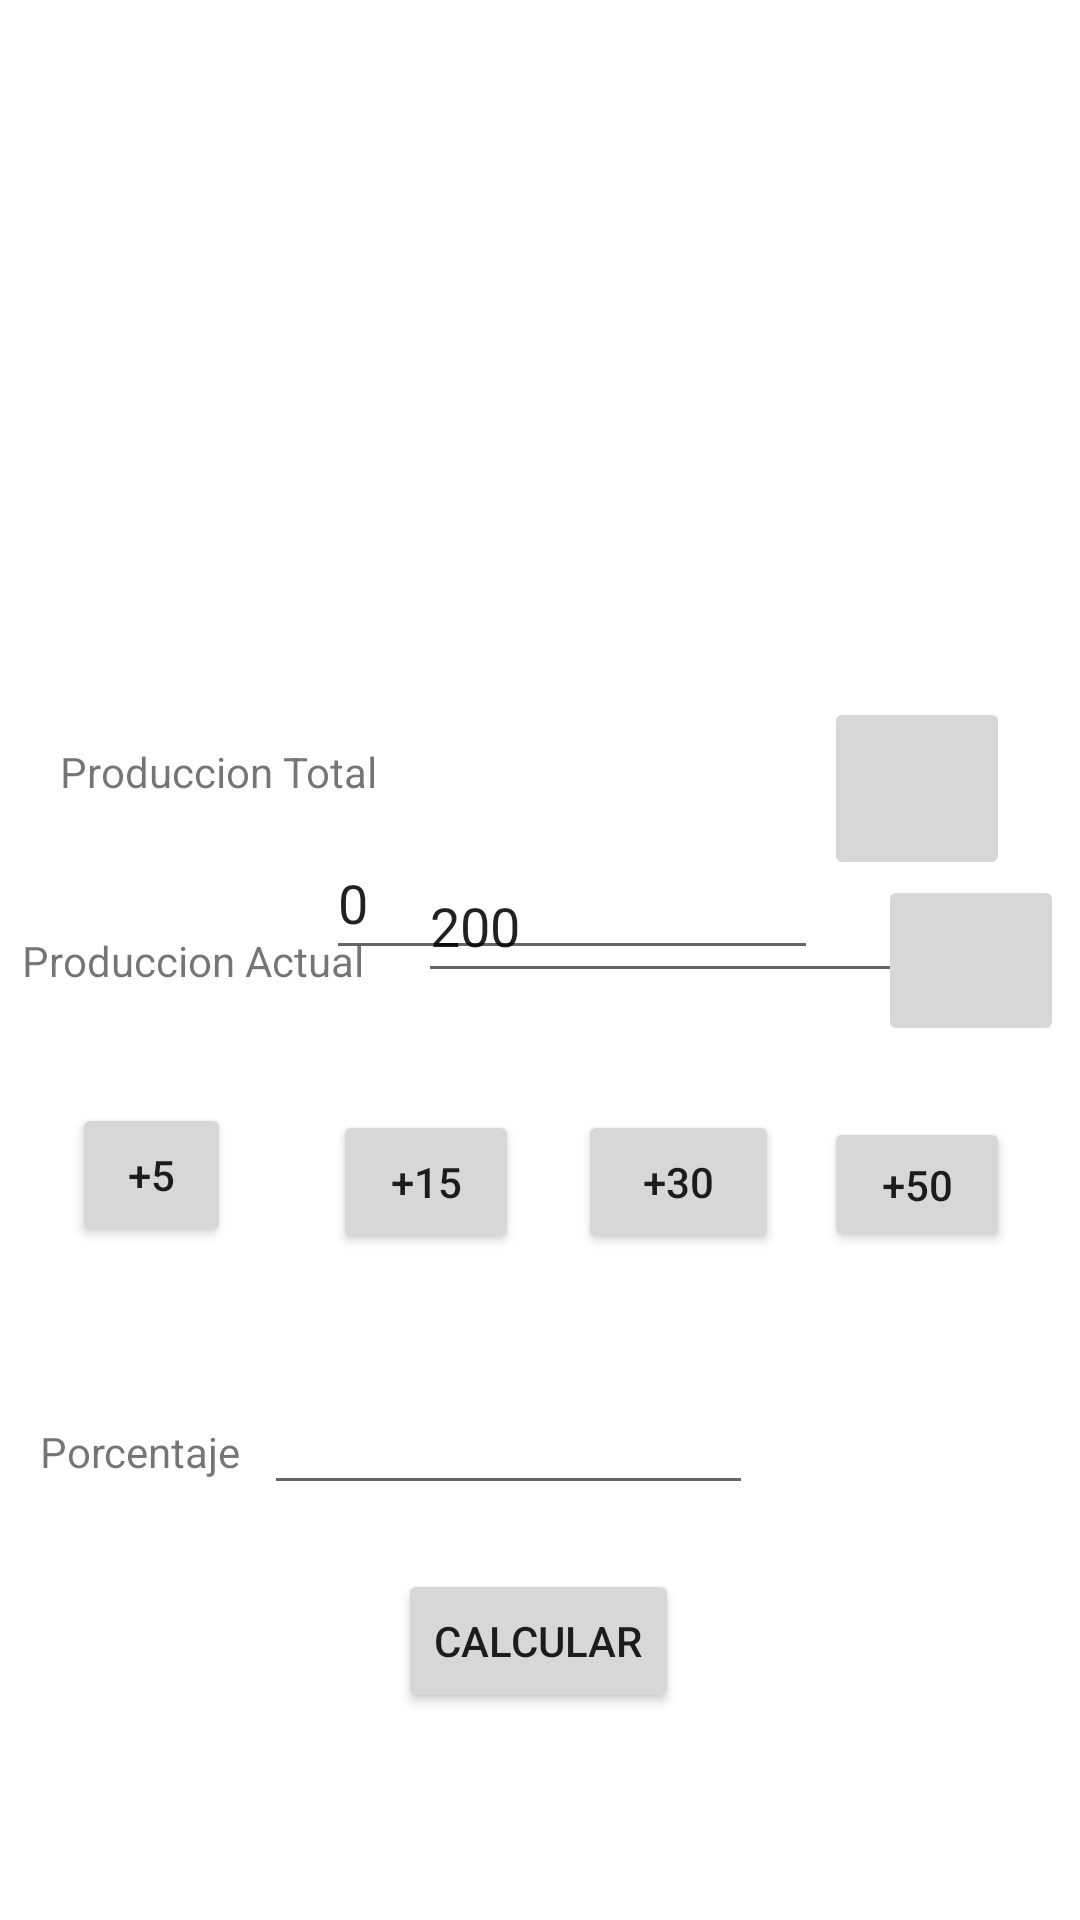

Reconstruct the res/layout file that produces this screen, plus the resources it refers to.
<!-- AndroidManifest.xml: application theme Theme.Pdm122 -->
<!-- res/layout/activity_primer_parcial.xml -->
<?xml version="1.0" encoding="utf-8"?>
<androidx.constraintlayout.widget.ConstraintLayout xmlns:android="http://schemas.android.com/apk/res/android"
    xmlns:app="http://schemas.android.com/apk/res-auto"
    xmlns:tools="http://schemas.android.com/tools"
    android:id="@+id/layout"
    android:layout_width="match_parent"
    android:layout_height="match_parent"
    tools:context=".PrimerParcial">

    <ImageView
        android:id="@+id/imageView"
        android:layout_width="190dp"
        android:layout_height="269dp"
        app:layout_constraintBottom_toBottomOf="parent"
        app:layout_constraintEnd_toEndOf="parent"
        app:layout_constraintHorizontal_bias="0.502"
        app:layout_constraintStart_toStartOf="parent"
        app:layout_constraintTop_toTopOf="parent"
        app:layout_constraintVertical_bias="0.0"
        app:srcCompat="@drawable/manzanas" />

    <TextView
        android:id="@+id/textView6"
        android:layout_width="wrap_content"
        android:layout_height="wrap_content"
        android:layout_marginBottom="44dp"
        android:text="Produccion Total"
        app:layout_constraintBottom_toTopOf="@+id/textView7"
        app:layout_constraintEnd_toEndOf="parent"
        app:layout_constraintHorizontal_bias="0.078"
        app:layout_constraintStart_toStartOf="parent"
        app:layout_constraintTop_toTopOf="parent"
        app:layout_constraintVertical_bias="1.0" />

    <TextView
        android:id="@+id/textView7"
        android:layout_width="wrap_content"
        android:layout_height="wrap_content"
        android:layout_marginStart="16dp"
        android:text="Produccion Actual"
        app:layout_constraintBottom_toBottomOf="parent"
        app:layout_constraintEnd_toStartOf="@+id/txtProduccionActual"
        app:layout_constraintHorizontal_bias="0.421"
        app:layout_constraintStart_toStartOf="parent"
        app:layout_constraintTop_toTopOf="parent" />

    <EditText
        android:id="@+id/txtProduccionTotal"
        android:layout_width="165dp"
        android:layout_height="48dp"
        android:layout_marginStart="16dp"
        android:layout_marginTop="14dp"
        android:ems="10"
        android:inputType="number"
        android:text="200"
        app:layout_constraintEnd_toStartOf="@+id/imgbtnProduccionTotal"
        app:layout_constraintHorizontal_bias="0.078"
        app:layout_constraintStart_toEndOf="@+id/textView6"
        app:layout_constraintTop_toBottomOf="@+id/imageView"
        tools:text="200" />

    <EditText
        android:id="@+id/txtProduccionActual"
        android:layout_width="164dp"
        android:layout_height="48dp"
        android:layout_marginBottom="40dp"
        android:ems="10"
        android:inputType="number"
        android:text="0"
        app:layout_constraintBottom_toTopOf="@+id/btnPlusThirty"
        app:layout_constraintEnd_toEndOf="parent"
        app:layout_constraintHorizontal_bias="0.554"
        app:layout_constraintStart_toStartOf="parent"
        app:layout_constraintTop_toTopOf="parent"
        app:layout_constraintVertical_bias="0.976"
        tools:text="0" />

    <ImageButton
        android:id="@+id/imgbtnProduccionTotal"
        android:layout_width="62dp"
        android:layout_height="61dp"
        android:scaleType="fitCenter"
        app:layout_constraintBottom_toBottomOf="parent"
        app:layout_constraintEnd_toEndOf="parent"
        app:layout_constraintHorizontal_bias="0.922"
        app:layout_constraintStart_toStartOf="parent"
        app:layout_constraintTop_toTopOf="@+id/imageView"
        app:layout_constraintVertical_bias="0.401"
        app:srcCompat="@drawable/manzana" />

    <ImageButton
        android:id="@+id/imgbtnProduccionActual"
        android:layout_width="62dp"
        android:layout_height="57dp"
        android:layout_marginStart="20dp"
        android:scaleType="fitCenter"
        app:layout_constraintBottom_toBottomOf="parent"
        app:layout_constraintEnd_toEndOf="parent"
        app:layout_constraintHorizontal_bias="0.0"
        app:layout_constraintStart_toEndOf="@+id/txtProduccionActual"
        app:layout_constraintTop_toTopOf="parent"
        app:srcCompat="@drawable/manzana" />

    <Button
        android:id="@+id/btnPlusFive"
        android:layout_width="53dp"
        android:layout_height="48dp"
        android:text="+5"
        app:layout_constraintBottom_toBottomOf="parent"
        app:layout_constraintEnd_toStartOf="@+id/btnPlusFifteen"
        app:layout_constraintHorizontal_bias="0.413"
        app:layout_constraintStart_toStartOf="parent"
        app:layout_constraintTop_toTopOf="parent"
        app:layout_constraintVertical_bias="0.621" />

    <Button
        android:id="@+id/btnPlusFifteen"
        android:layout_width="62dp"
        android:layout_height="48dp"
        android:text="+15"
        app:layout_constraintBottom_toBottomOf="parent"
        app:layout_constraintEnd_toEndOf="parent"
        app:layout_constraintHorizontal_bias="0.372"
        app:layout_constraintStart_toStartOf="parent"
        app:layout_constraintTop_toTopOf="parent"
        app:layout_constraintVertical_bias="0.625" />

    <Button
        android:id="@+id/btnPlusThirty"
        android:layout_width="67dp"
        android:layout_height="48dp"
        android:text="+30"
        app:layout_constraintBottom_toBottomOf="parent"
        app:layout_constraintEnd_toStartOf="@+id/btnPlusFifty"
        app:layout_constraintHorizontal_bias="0.567"
        app:layout_constraintStart_toEndOf="@+id/btnPlusFifteen"
        app:layout_constraintTop_toTopOf="parent"
        app:layout_constraintVertical_bias="0.625" />

    <Button
        android:id="@+id/btnPlusFifty"
        android:layout_width="62dp"
        android:layout_height="45dp"
        android:text="+50"
        app:layout_constraintBottom_toBottomOf="parent"
        app:layout_constraintEnd_toEndOf="parent"
        app:layout_constraintHorizontal_bias="0.922"
        app:layout_constraintStart_toStartOf="parent"
        app:layout_constraintTop_toTopOf="parent"
        app:layout_constraintVertical_bias="0.626" />

    <TextView
        android:id="@+id/textView8"
        android:layout_width="wrap_content"
        android:layout_height="wrap_content"
        android:text="Porcentaje"
        app:layout_constraintBottom_toBottomOf="parent"
        app:layout_constraintEnd_toEndOf="parent"
        app:layout_constraintHorizontal_bias="0.046"
        app:layout_constraintStart_toStartOf="parent"
        app:layout_constraintTop_toTopOf="parent"
        app:layout_constraintVertical_bias="0.764" />

    <EditText
        android:id="@+id/txtPorcentaje"
        android:layout_width="163dp"
        android:layout_height="41dp"
        android:ems="10"
        android:inputType="numberDecimal"
        app:layout_constraintBottom_toBottomOf="parent"
        app:layout_constraintEnd_toEndOf="parent"
        app:layout_constraintHorizontal_bias="0.447"
        app:layout_constraintStart_toStartOf="parent"
        app:layout_constraintTop_toTopOf="@+id/imageView"
        app:layout_constraintVertical_bias="0.769" />

    <Button
        android:id="@+id/btnCalcular"
        android:layout_width="wrap_content"
        android:layout_height="wrap_content"
        android:layout_marginBottom="48dp"
        android:text="Calcular"
        app:layout_constraintBottom_toBottomOf="parent"
        app:layout_constraintEnd_toEndOf="parent"
        app:layout_constraintHorizontal_bias="0.498"
        app:layout_constraintStart_toStartOf="parent"
        app:layout_constraintTop_toBottomOf="@+id/txtPorcentaje" />

</androidx.constraintlayout.widget.ConstraintLayout>
<!-- resources referenced by this layout -->
<resources>
  <style name="Theme.Pdm122" parent="Theme.MaterialComponents.DayNight.DarkActionBar">
          
          <item name="colorPrimary">@color/purple_500</item>
          <item name="colorPrimaryVariant">@color/purple_700</item>
          <item name="colorOnPrimary">@color/white</item>
          
          <item name="colorSecondary">@color/teal_200</item>
          <item name="colorSecondaryVariant">@color/teal_700</item>
          <item name="colorOnSecondary">@color/black</item>
          
          <item name="android:statusBarColor" tools:targetApi="l">?attr/colorPrimaryVariant</item>
          
      </style>
  <!-- not gathered from this repository: default colours our renderer supplied (Android Studio template values) -->
  <color name="purple_500">#FF6200EE</color>
  <color name="purple_700">#FF3700B3</color>
  <color name="teal_200">#FF03DAC5</color>
  <color name="teal_700">#FF018786</color>
  <color name="black">#FF000000</color>
  <color name="white">#FFFFFFFF</color>
</resources>
